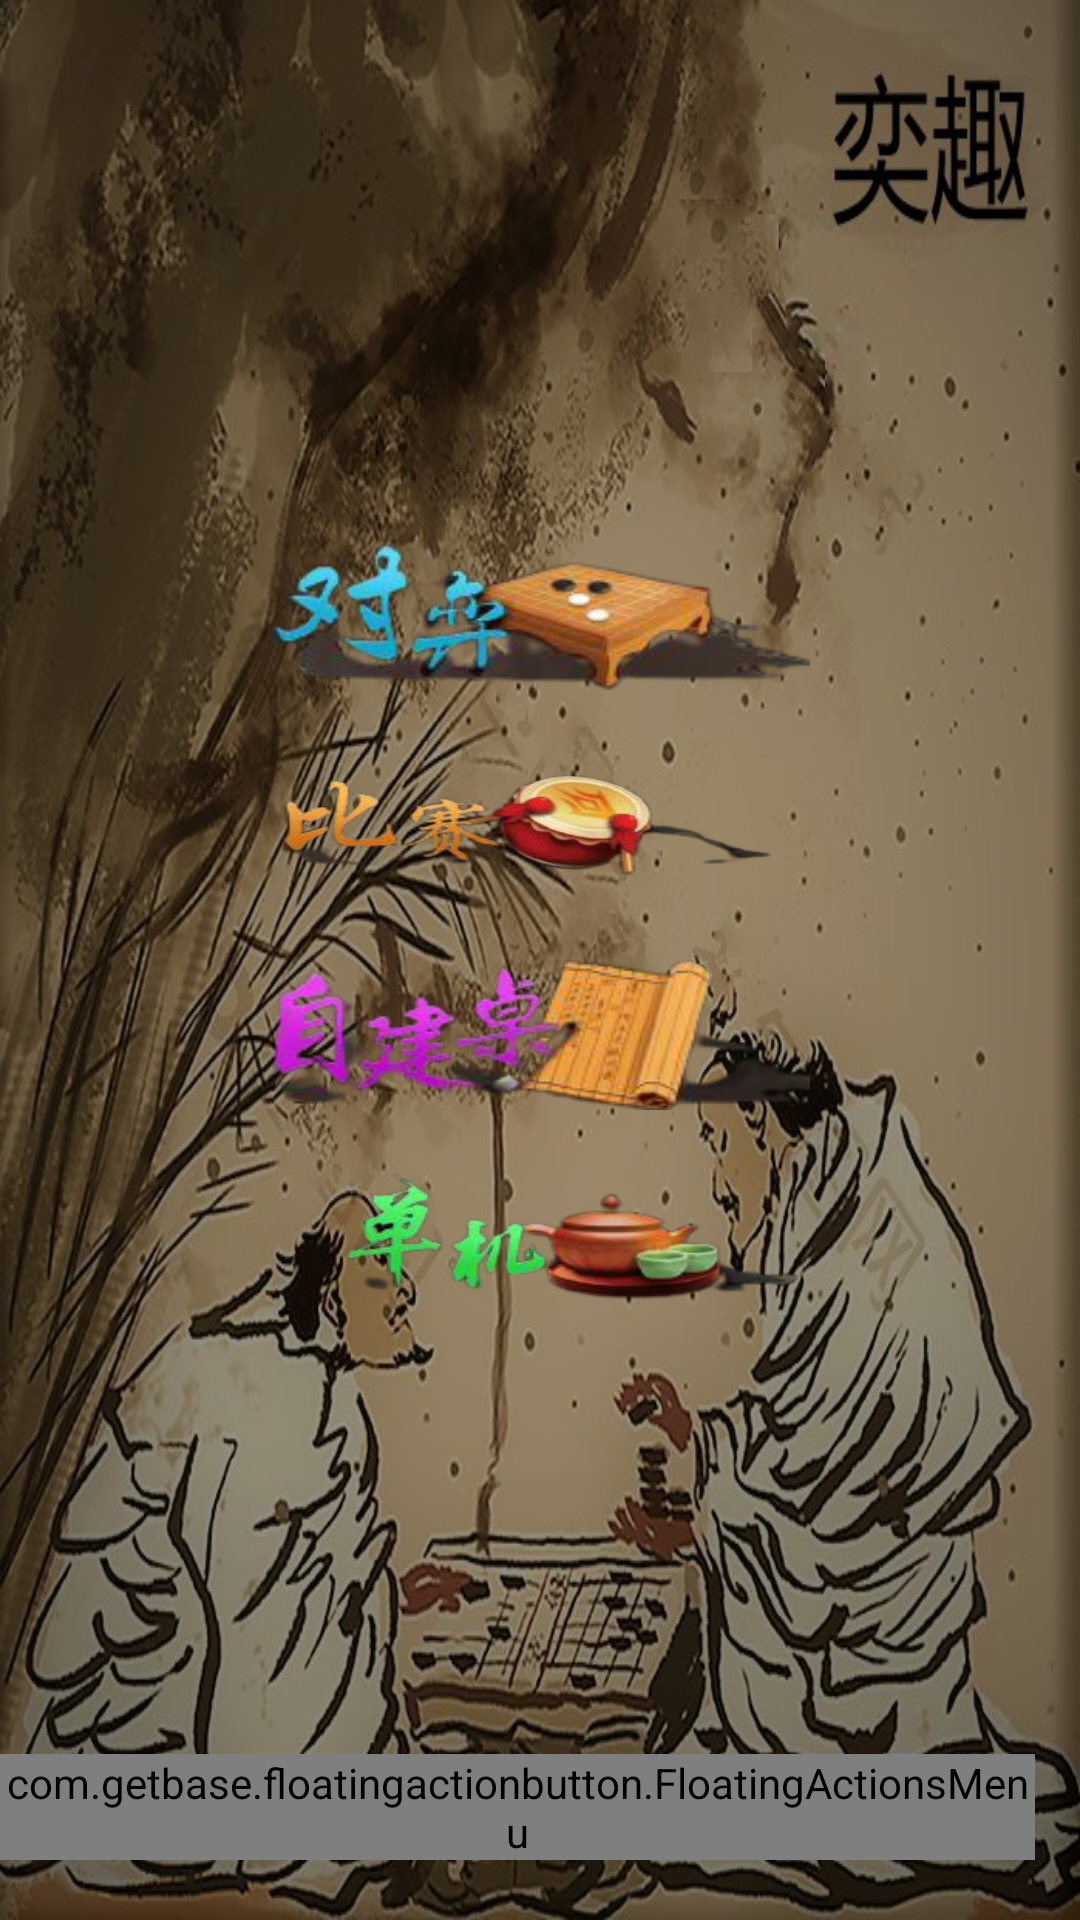

This screen was rendered from an Android layout file. Write that file and the resources it references.
<!-- AndroidManifest.xml: application theme Theme.FiveChess -->
<!-- res/layout/activity_main.xml -->
<?xml version="1.0" encoding="utf-8"?>
<RelativeLayout xmlns:android="http://schemas.android.com/apk/res/android"
    xmlns:app="http://schemas.android.com/apk/res-auto"
    xmlns:tools="http://schemas.android.com/tools"
    xmlns:fab="http://schemas.android.com/apk/res-auto"
    android:background="@drawable/main_view"
    android:layout_width="match_parent"
    android:layout_height="match_parent"
    tools:context=".ActivityPkg.MainActivity" >

    <LinearLayout
        android:layout_gravity="center"
        android:layout_width="180dp"
        android:layout_height="wrap_content"
        android:orientation="vertical"
        android:layout_centerVertical="true"
        android:layout_centerHorizontal="true">
        <ImageButton
            android:id="@+id/fight_button"
            android:textSize="15sp"
            android:textStyle="bold"
            android:background="@drawable/fight"
            android:layout_marginBottom="20dp"
            android:layout_width="match_parent"
            android:layout_height="50dp"/>
        <ImageButton
            android:id="@+id/rank_button"
            android:background="@drawable/match"
            android:textSize="15sp"
            android:textStyle="bold"
            android:layout_marginBottom="20dp"
            android:layout_width="match_parent"
            android:layout_height="50dp"/>
        <ImageButton
            android:id="@+id/creat_room"
            android:textSize="15sp"
            android:textStyle="bold"
            android:background="@drawable/create_room"
            android:layout_marginBottom="20dp"
            android:layout_width="match_parent"
            android:layout_height="50dp"/>

        <ImageButton
            android:id="@+id/stand_alone"
            android:textSize="15sp"
            android:textStyle="bold"
            android:background="@drawable/stand_alone"
            android:layout_marginBottom="20dp"
            android:layout_width="match_parent"
            android:layout_height="50dp"/>

    </LinearLayout>


    <com.getbase.floatingactionbutton.FloatingActionsMenu
        android:id="@+id/multiple_actions"
        android:layout_width="wrap_content"
        android:layout_height="wrap_content"
        android:layout_alignParentEnd="true"
        android:layout_alignParentRight="true"
        android:layout_alignParentBottom="true"

        android:layout_marginEnd="15dp"
        android:layout_marginRight="15dp"
        android:layout_marginBottom="20dp">
        
        <com.getbase.floatingactionbutton.FloatingActionButton
            android:id="@+id/action_a"
            android:layout_width="wrap_content"
            android:layout_height="wrap_content"
            fab:fab_colorNormal="@color/black"
            fab:fab_colorPressed="@color/blue_normal"
            fab:fab_icon="@drawable/white_chess"
            fab:fab_title="Action A" />

        <com.getbase.floatingactionbutton.FloatingActionButton
            android:id="@+id/action_b"
            android:layout_width="wrap_content"
            android:layout_height="wrap_content"
            fab:fab_colorNormal="@color/white"
            fab:fab_colorPressed="@color/blue_normal"
            fab:fab_icon="@drawable/black_chess"
            fab:fab_title="Action with a very long name that won\'t fit on the screen" />

    </com.getbase.floatingactionbutton.FloatingActionsMenu>

</RelativeLayout>
<!-- resources referenced by this layout -->
<resources>
  <color name="black">#FF000000</color>
  <color name="white">#FFFFFFFF</color>
  <!-- drawable create_room: png bitmap (drawable, 30047 bytes) -->
  <!-- drawable fight: png bitmap (drawable, 26021 bytes) -->
  <!-- drawable main_view: png bitmap (drawable, 148227 bytes) -->
  <!-- drawable match: png bitmap (drawable, 28697 bytes) -->
  <!-- drawable stand_alone: png bitmap (drawable, 22627 bytes) -->
  <style name="menu_labels_style">
          <item name="android:background">@drawable/icon_test</item>
          <item name="android:textColor">@color/white</item>
      </style>
  <style name="Theme.FiveChess" parent="Theme.MaterialComponents.DayNight.NoActionBar">
          
          <item name="colorPrimary">#7B7880</item>
          <item name="colorPrimaryVariant">#77747E</item>
          <item name="colorOnPrimary">#736D6D</item>
          
          <item name="colorSecondary">@color/teal_200</item>
          <item name="colorSecondaryVariant">@color/teal_700</item>
          <item name="colorOnSecondary">@color/black</item>
          
          <item name="android:statusBarColor" tools:targetApi="l">?attr/colorPrimaryVariant</item>
          
      </style>
  <!-- drawable icon_test: png bitmap (drawable, 2492 bytes) -->
  <color name="teal_200">#FF03DAC5</color>
  <color name="teal_700">#FF018786</color>
</resources>
